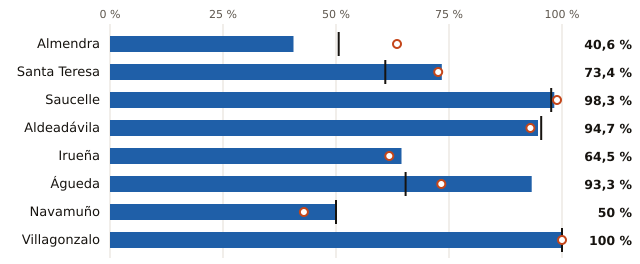

The data file committed next to this chart (first rows):
embalse, pct, pct_hace_1_anio, pct_media_10_anios, vol_hm3, capacidad_hm3
Almendra, 40.6, 63.5, 50.6, 1075, 2649
Santa Teresa, 73.4, 72.6, 60.9, 364.0, 496.0
Saucelle, 98.3, 98.9, 97.6, 178.0, 181.0
Aldeadávila, 94.7, 93.0, 95.4, 108.0, 114.0
Irueña, 64.5, 61.8, , 71.0, 110.0
Águeda, 93.3, 73.3, 65.4, 14.0, 15.0
Navamuño, 50.0, 42.9, 50.0, 7.0, 14.0
Villagonzalo, 100.0, 100.0, 100.0, 6.0, 6.0
